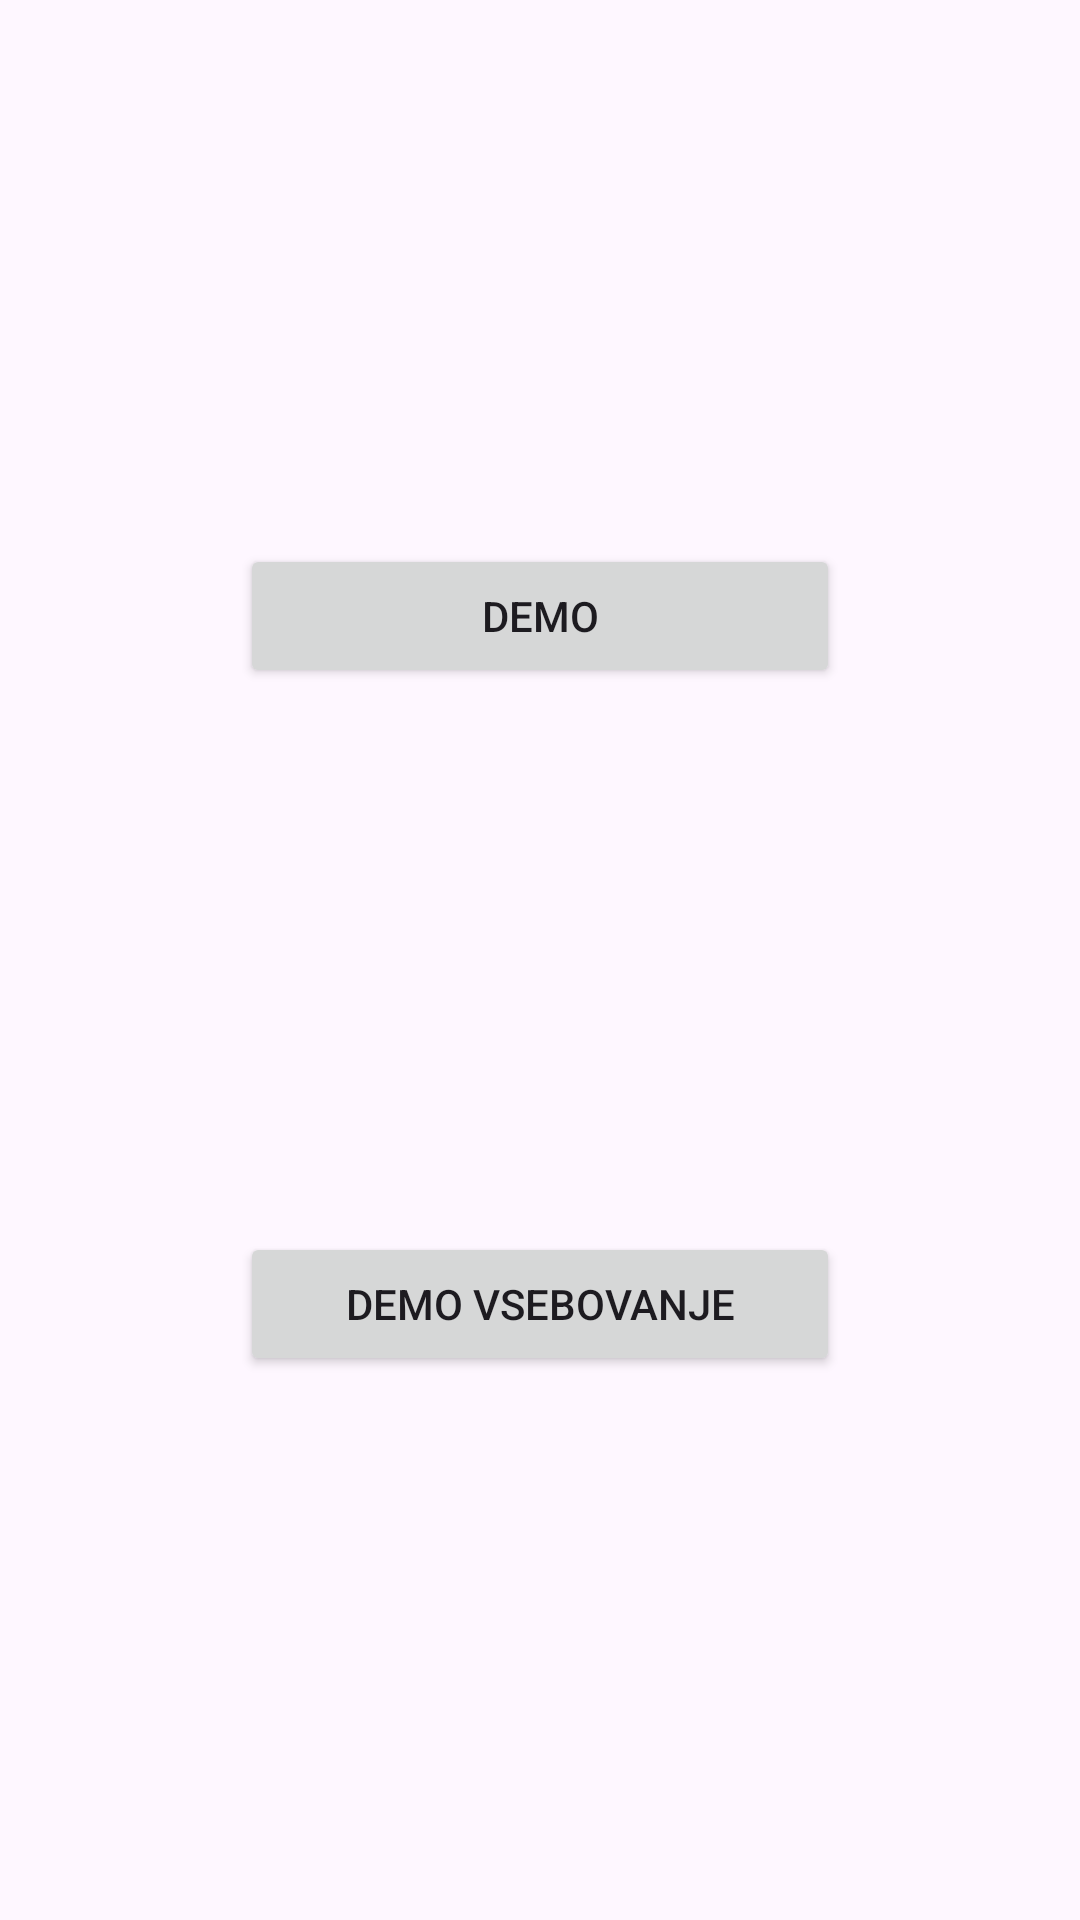

Android layout source for this screen:
<!-- AndroidManifest.xml: application theme Theme.PoraRealm -->
<!-- res/layout/activity_main.xml -->
<?xml version="1.0" encoding="utf-8"?>
<androidx.constraintlayout.widget.ConstraintLayout xmlns:android="http://schemas.android.com/apk/res/android"
    xmlns:app="http://schemas.android.com/apk/res-auto"
    xmlns:tools="http://schemas.android.com/tools"
    android:id="@+id/main"
    android:layout_width="match_parent"
    android:layout_height="match_parent"
    tools:context=".MainActivity">

    <Button
        android:id="@+id/btnDemo"
        android:layout_width="200dp"
        android:layout_height="wrap_content"
        android:text="DEMO"
        app:layout_constraintBottom_toTopOf="@+id/btnDemoComposition"
        app:layout_constraintEnd_toEndOf="parent"
        app:layout_constraintHorizontal_bias="0.5"
        app:layout_constraintStart_toStartOf="parent"
        app:layout_constraintTop_toTopOf="parent" />

    <Button
        android:id="@+id/btnDemoComposition"
        android:layout_width="200dp"
        android:layout_height="wrap_content"
        android:text="DEMO VSEBOVANJE"
        app:layout_constraintBottom_toBottomOf="parent"
        app:layout_constraintEnd_toEndOf="parent"
        app:layout_constraintHorizontal_bias="0.5"
        app:layout_constraintStart_toStartOf="parent"
        app:layout_constraintTop_toBottomOf="@+id/btnDemo" />
</androidx.constraintlayout.widget.ConstraintLayout>
<!-- resources referenced by this layout -->
<resources>
  <style name="Theme.PoraRealm" parent="Base.Theme.PoraRealm" />
  <style name="Base.Theme.PoraRealm" parent="Theme.Material3.DayNight.NoActionBar">
          
          
      </style>
</resources>
